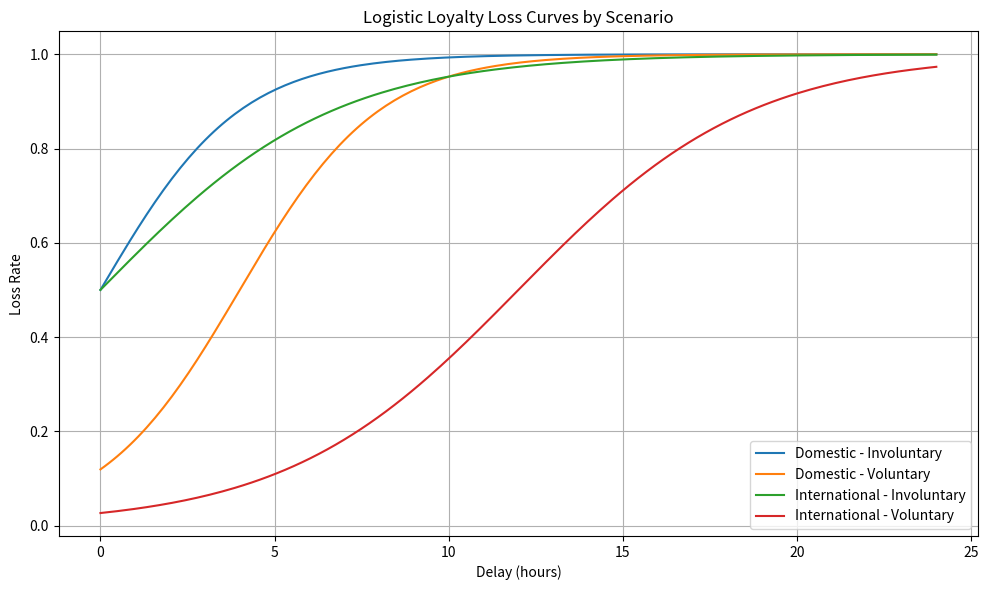

Write the Python code that produced this figure.
import numpy as np
import matplotlib.pyplot as plt

# Triangular distribution parameters for delay by route type
tri_params = {
    'domestic': (1, 2, 6),
    'international': (4, 8, 24)
}

# Logistic loyalty loss function based on delay
def logistic_loyalty_loss(h, L, k, h0):
    return L / (1 + np.exp(-k * (h - h0)))

# Simulate delay and loyalty loss cost for a single passenger
def simulate_one_passenger(route_type, L, k, h0, clv):
    a, b, c = tri_params[route_type]
    delay = np.random.triangular(a, b, c)
    loss_rate = logistic_loyalty_loss(delay, L, k, h0)
    cost = clv * loss_rate
    return cost, delay, clv, loss_rate

# Run a simulation to estimate expected cost per bumped passenger
def simulate_expected_cost(n_passengers, route_type, L, k, h0, clv):
    costs = [simulate_one_passenger(route_type, L, k, h0, clv)[0] for _ in range(n_passengers)]
    return np.mean(costs), costs

# Parameters for each case
cases = {
    "Domestic - Involuntary":     {'route': 'domestic',     'L': 1, 'k': 0.5, 'h0': 0,  'clv': 2500},
    "Domestic - Voluntary":       {'route': 'domestic',     'L': 1, 'k': 0.5, 'h0': 4,  'clv': 2500},
    "International - Involuntary":{'route': 'international','L': 1, 'k': 0.3, 'h0': 0,  'clv': 7125},
    "International - Voluntary":  {'route': 'international','L': 1, 'k': 0.3, 'h0': 12, 'clv': 7125},
}

# Run simulations
results = {}
for label, params in cases.items():
    mean_cost, cost_list = simulate_expected_cost(100000, params['route'], params['L'], params['k'], params['h0'], params['clv'])
    results[label] = {
        'mean_cost': mean_cost,
        'costs': cost_list,
        'params': params
    }
    print(f"{label} -> Expected Cost: ${mean_cost:.2f}")

# Plot logistic loss curves
plt.figure(figsize=(10, 6))
h_vals = np.linspace(0, 24, 200)

for label, data in results.items():
    L, k, h0 = data['params']['L'], data['params']['k'], data['params']['h0']
    loss_rates = [logistic_loyalty_loss(h, L, k, h0) for h in h_vals]
    plt.plot(h_vals, loss_rates, label=label)

plt.title('Logistic Loyalty Loss Curves by Scenario')
plt.xlabel('Delay (hours)')
plt.ylabel('Loss Rate')
plt.legend()
plt.grid(True)
plt.tight_layout()
plt.show()
